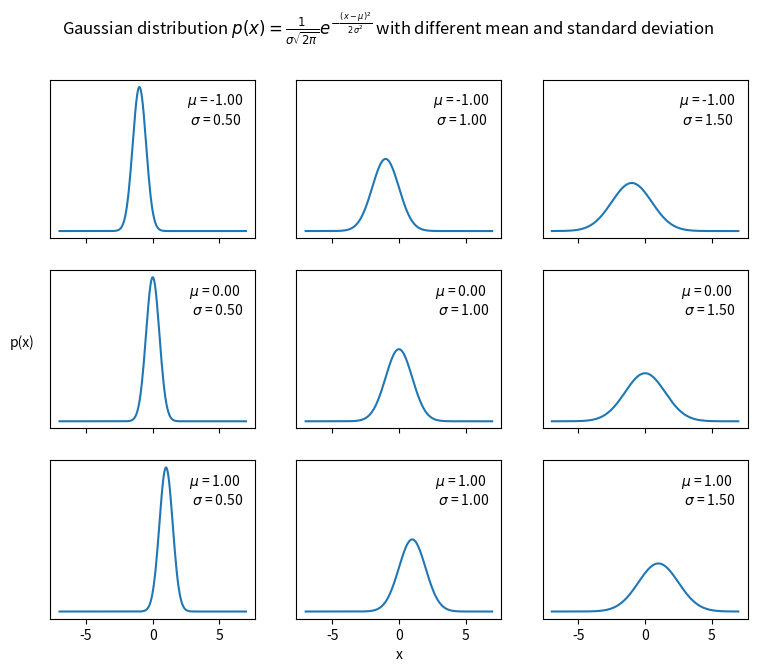

Here is the Python script that generated this plot:
import numpy as np
import matplotlib.pyplot as plt
import scipy.stats as stats

mu_params = [-1, 0, 1]
sd_params = [0.5, 1, 1.5]
x = np.linspace(-7, 7, 200)
fig, ax = plt.subplots(len(mu_params), len(sd_params), sharex=True, sharey=True, figsize=(9, 7))
for i in range(3):
  for j in range(3):
     mu = mu_params[i]
     sd = sd_params[j]
     y = stats.norm(mu, sd).pdf(x)
     ax[i,j].plot(x, y)
     ax[i,j].plot([], label="$\mu$ = {:3.2f}\n $\sigma$ = {:3.2f}".format(mu,sd), alpha=0)
     ax[i,j].legend(loc=1,frameon=False)
ax[2,1].set_xlabel('x')
ax[1,0].set_ylabel('p(x)', rotation=0, labelpad=20)
ax[1,0].set_yticks([])
fig.suptitle('Gaussian distribution $p(x)=\\frac{1}{\sigma\sqrt{2\pi}}e^{-\\frac{(x-\mu)^2}{2\sigma^2}}$ with different mean and standard deviation')

# Close it out
plt.show()
plt.close('all')
